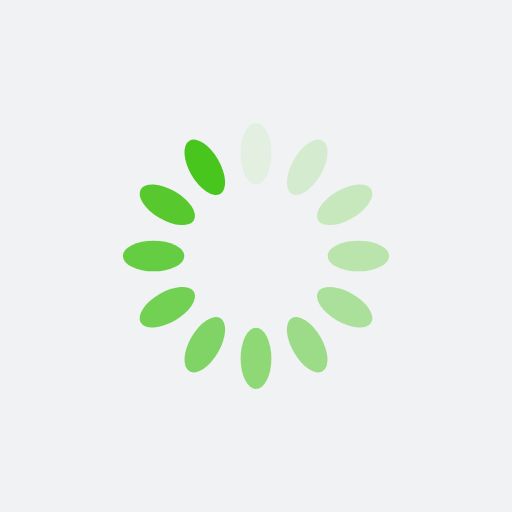
t = 0.00 s
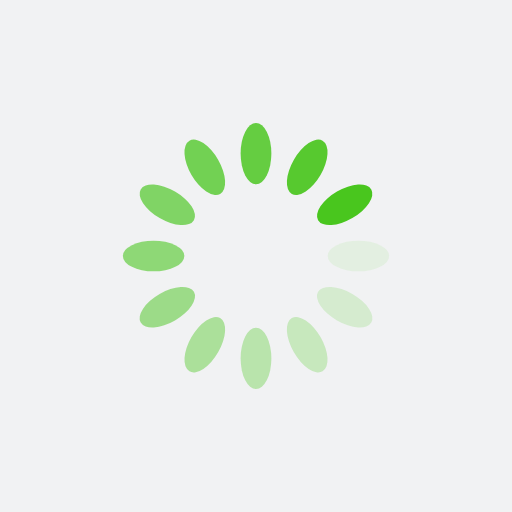
t = 0.25 s
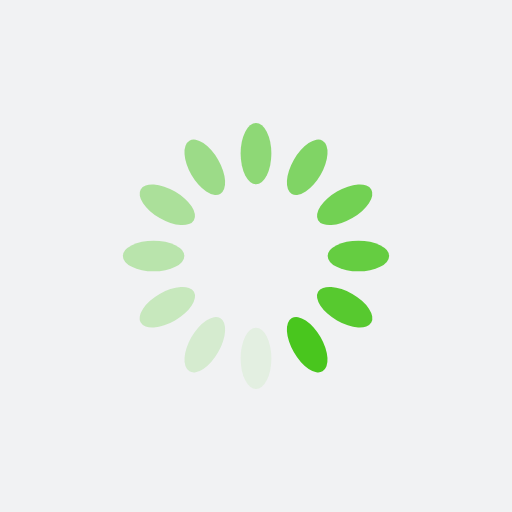
t = 0.50 s
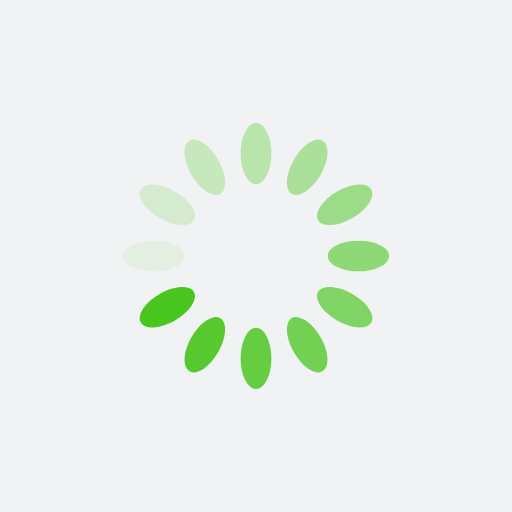
t = 0.75 s

The animated SVG that drew these frames (rendered in a browser with its animation timeline set to each time). Animation: 12 SMIL elements (animate=12); one cycle of 1.00 s, repeats indefinitely.

<svg xmlns="http://www.w3.org/2000/svg" xmlns:xlink="http://www.w3.org/1999/xlink" style="margin: auto; background: rgb(241, 242, 243); display: block;" width="200px" height="200px" viewBox="0 0 100 100" preserveAspectRatio="xMidYMid">
<g transform="rotate(0 50 50)">
  <rect x="47" y="24" rx="3" ry="6" width="6" height="12" fill="#49c61e">
    <animate attributeName="opacity" values="1;0" keyTimes="0;1" dur="1s" begin="-0.9166666666666666s" repeatCount="indefinite"></animate>
  </rect>
</g><g transform="rotate(30 50 50)">
  <rect x="47" y="24" rx="3" ry="6" width="6" height="12" fill="#49c61e">
    <animate attributeName="opacity" values="1;0" keyTimes="0;1" dur="1s" begin="-0.8333333333333334s" repeatCount="indefinite"></animate>
  </rect>
</g><g transform="rotate(60 50 50)">
  <rect x="47" y="24" rx="3" ry="6" width="6" height="12" fill="#49c61e">
    <animate attributeName="opacity" values="1;0" keyTimes="0;1" dur="1s" begin="-0.75s" repeatCount="indefinite"></animate>
  </rect>
</g><g transform="rotate(90 50 50)">
  <rect x="47" y="24" rx="3" ry="6" width="6" height="12" fill="#49c61e">
    <animate attributeName="opacity" values="1;0" keyTimes="0;1" dur="1s" begin="-0.6666666666666666s" repeatCount="indefinite"></animate>
  </rect>
</g><g transform="rotate(120 50 50)">
  <rect x="47" y="24" rx="3" ry="6" width="6" height="12" fill="#49c61e">
    <animate attributeName="opacity" values="1;0" keyTimes="0;1" dur="1s" begin="-0.5833333333333334s" repeatCount="indefinite"></animate>
  </rect>
</g><g transform="rotate(150 50 50)">
  <rect x="47" y="24" rx="3" ry="6" width="6" height="12" fill="#49c61e">
    <animate attributeName="opacity" values="1;0" keyTimes="0;1" dur="1s" begin="-0.5s" repeatCount="indefinite"></animate>
  </rect>
</g><g transform="rotate(180 50 50)">
  <rect x="47" y="24" rx="3" ry="6" width="6" height="12" fill="#49c61e">
    <animate attributeName="opacity" values="1;0" keyTimes="0;1" dur="1s" begin="-0.4166666666666667s" repeatCount="indefinite"></animate>
  </rect>
</g><g transform="rotate(210 50 50)">
  <rect x="47" y="24" rx="3" ry="6" width="6" height="12" fill="#49c61e">
    <animate attributeName="opacity" values="1;0" keyTimes="0;1" dur="1s" begin="-0.3333333333333333s" repeatCount="indefinite"></animate>
  </rect>
</g><g transform="rotate(240 50 50)">
  <rect x="47" y="24" rx="3" ry="6" width="6" height="12" fill="#49c61e">
    <animate attributeName="opacity" values="1;0" keyTimes="0;1" dur="1s" begin="-0.25s" repeatCount="indefinite"></animate>
  </rect>
</g><g transform="rotate(270 50 50)">
  <rect x="47" y="24" rx="3" ry="6" width="6" height="12" fill="#49c61e">
    <animate attributeName="opacity" values="1;0" keyTimes="0;1" dur="1s" begin="-0.16666666666666666s" repeatCount="indefinite"></animate>
  </rect>
</g><g transform="rotate(300 50 50)">
  <rect x="47" y="24" rx="3" ry="6" width="6" height="12" fill="#49c61e">
    <animate attributeName="opacity" values="1;0" keyTimes="0;1" dur="1s" begin="-0.08333333333333333s" repeatCount="indefinite"></animate>
  </rect>
</g><g transform="rotate(330 50 50)">
  <rect x="47" y="24" rx="3" ry="6" width="6" height="12" fill="#49c61e">
    <animate attributeName="opacity" values="1;0" keyTimes="0;1" dur="1s" begin="0s" repeatCount="indefinite"></animate>
  </rect>
</g>
</svg>
